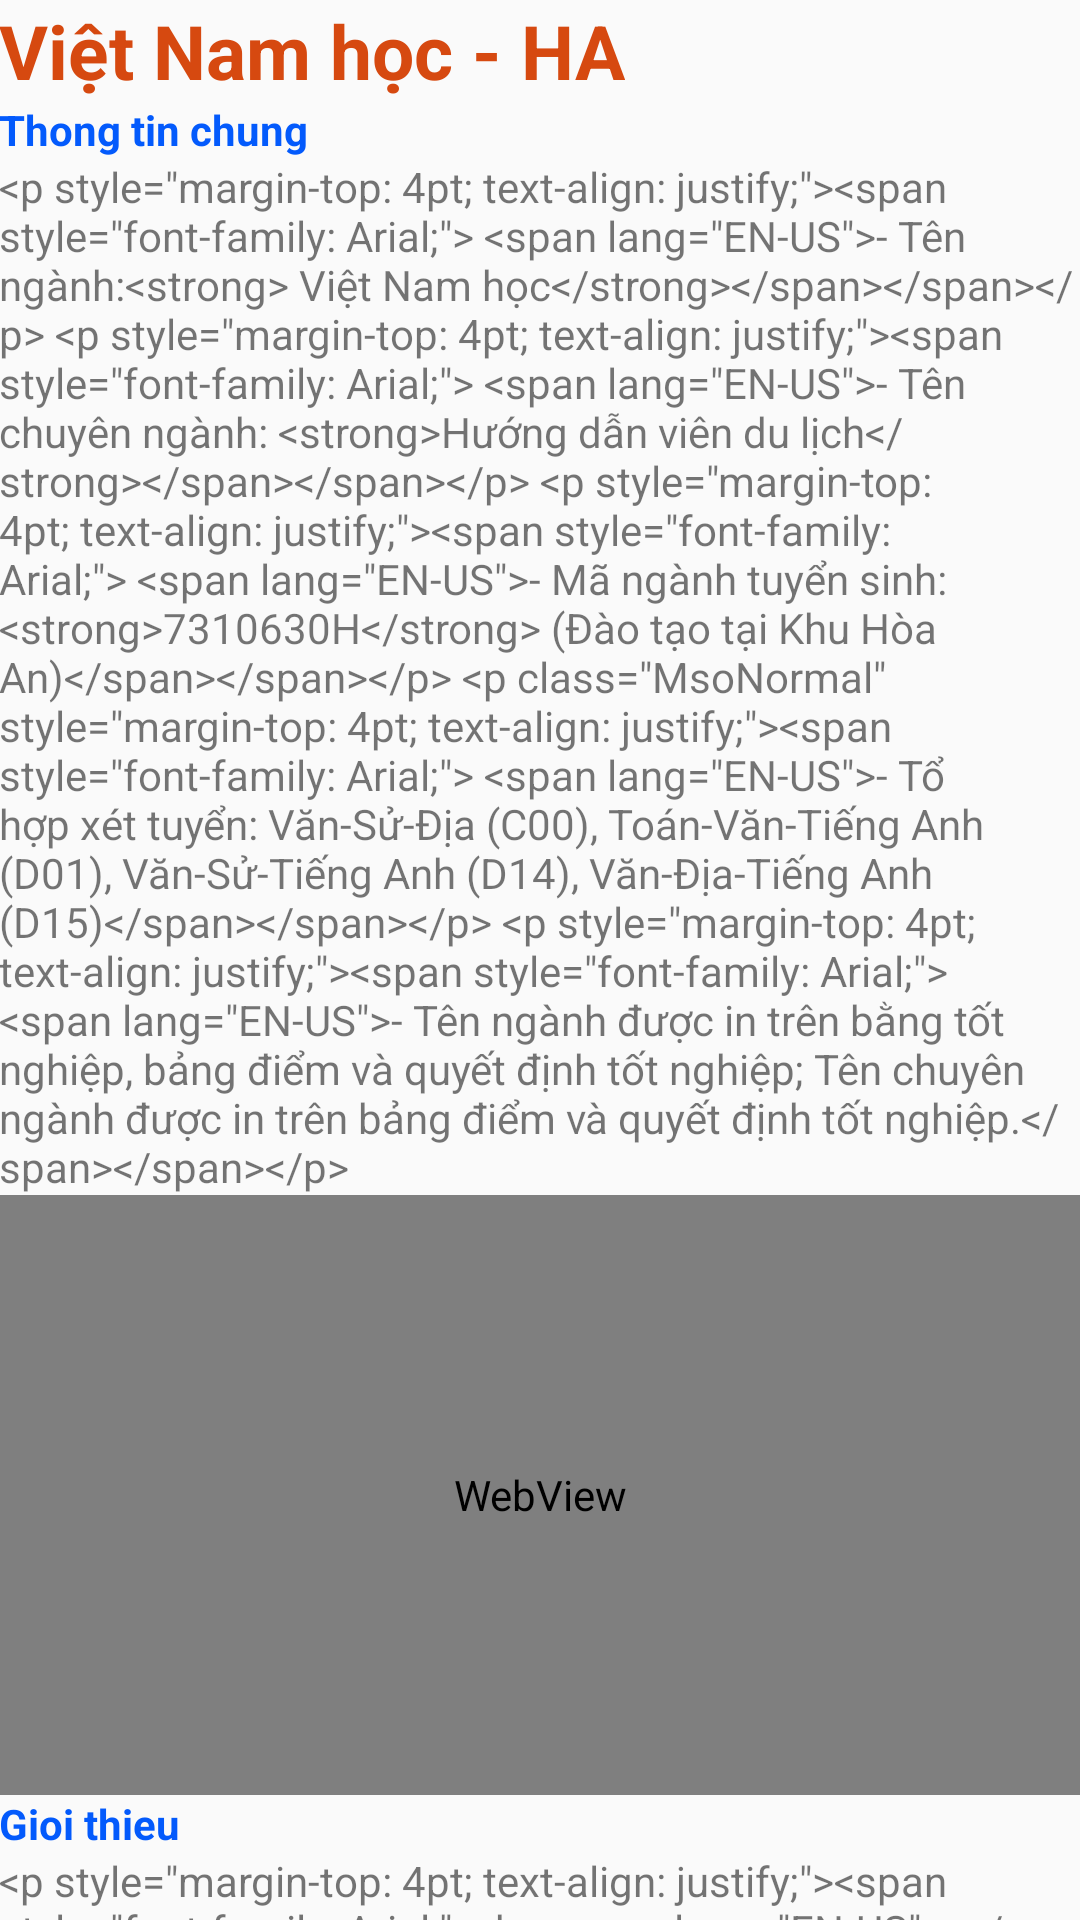

Reconstruct the res/layout file that produces this screen, plus the resources it refers to.
<!-- AndroidManifest.xml: application theme Theme.AppCompat.Light.NoActionBar -->
<!-- res/layout/fragment_vnh.xml -->
<?xml version="1.0" encoding="utf-8"?>
<androidx.core.widget.NestedScrollView xmlns:android="http://schemas.android.com/apk/res/android"
    xmlns:tools="http://schemas.android.com/tools"
    android:layout_width="match_parent"
    android:layout_height="match_parent"
    tools:context=".fragments.VNHFragment">

    <LinearLayout
        android:layout_width="match_parent"
        android:layout_height="match_parent"
        android:orientation="vertical"
        android:padding="@dimen/text_margin">
        <TextView
            android:layout_width="wrap_content"
            android:layout_height="wrap_content"
            android:text="@string/title_vnh"
            android:layout_marginBottom="@dimen/text_margin"
            android:textStyle="bold"
            android:textColor="#D64910"
            android:textSize="25sp"
            android:id="@+id/txt_title"/>
        <TextView
            android:layout_width="wrap_content"
            android:layout_height="wrap_content"
            android:text="Thong tin chung"
            android:textStyle="bold"
            android:textColor="@color/colorPrimary"
            android:id="@+id/txt_thongtinchung" />
        <TextView
            android:layout_width="wrap_content"
            android:layout_height="wrap_content"
            android:text="@string/thongtinchung_vnh"
            android:id="@+id/txt_noidung_thongtinchung" />
        <WebView
            android:layout_width="match_parent"
            android:layout_height="200dp"
            android:id="@+id/webview_video"/>
        <TextView
            android:layout_width="wrap_content"
            android:layout_height="wrap_content"
            android:text="Gioi thieu"
            android:textStyle="bold"
            android:textColor="@color/colorPrimary"
            android:id="@+id/txt_gioithieu" />
        <TextView
            android:layout_width="wrap_content"
            android:layout_height="wrap_content"
            android:text="@string/gioithieu_vnh"
            android:id="@+id/txt_noidung_gioithieu" />
        <TextView
            android:layout_width="wrap_content"
            android:layout_height="wrap_content"
            android:text="Vi tri viec lam"
            android:textStyle="bold"
            android:textColor="@color/colorPrimary"
            android:id="@+id/txt_vitrivieclam" />
        <TextView
            android:layout_width="wrap_content"
            android:layout_height="wrap_content"
            android:text="@string/vitrivieclam_vnh"
            android:id="@+id/txt_noidung_vitrivieclam" />
        <TextView
            android:layout_width="wrap_content"
            android:layout_height="wrap_content"
            android:text="Noi lam viec"
            android:textStyle="bold"
            android:textColor="@color/colorPrimary"
            android:id="@+id/txt_noilamviec" />
        <TextView
            android:layout_width="wrap_content"
            android:layout_height="wrap_content"
            android:text="@string/noilamviec_vnh"
            android:id="@+id/txt_noidung_noilamviec" />
        <TextView
            android:layout_width="wrap_content"
            android:layout_height="wrap_content"
            android:text="@string/chuandaura"
            android:id="@+id/txt_chuandaura"
            android:textStyle="italic"
            android:textColor="#C54E00"/>
    </LinearLayout>
</androidx.core.widget.NestedScrollView>
<!-- resources referenced by this layout -->
<resources>
  <color name="colorPrimary">#035afc</color>
  <string name="chuandaura">→ Chuẩn đầu ra</string>
  <string name="gioithieu_vnh">&lt;p style=\"margin-top: 4pt; text-align: justify;\"&gt;&lt;span style=\"font-family: Arial;\"&gt;&lt;b&gt; &lt;span lang=\"EN-US\"&gt;- &lt;/span&gt;&lt;/b&gt;&lt;span lang=\"EN-US\"&gt;Chuyên ngành Hướng dẫn viên du lịch đào tạo cử nhân có khả năng hướng dẫn du khách nội địa và quốc tế; điều hành và kinh doanh du lịch; lễ tân trong lĩnh vực nhà hàng, khách sạn.&lt;/span&gt;&lt;/span&gt;&lt;/p&gt; &lt;p style=\"margin-top: 4pt; text-align: justify;\"&gt;&lt;span style=\"font-family: Arial;\"&gt; &lt;span lang=\"EN-US\"&gt;- Sinh viên được học kiến thức và kỹ năng chung về du lịch và chuyên sâu về hướng dẫn viên du lịch như: tâm lý du khách, thủ tục hải quan xuất nhập cảnh, thiết kế và điều hành tour, tuyến điểm du lịch, tổ chức sự kiện, ứng dụng công nghệ thông tin trong du lịch, nghiệp vụ nhà hàng khách sạn, kỹ năng giao tiếp và thuyết trình, nghiệp vụ hướng dẫn du lịch và một số học phấn khác có liên quan đến du lịch.&lt;/span&gt;&lt;/span&gt;&lt;/p&gt;</string>
  <string name="thongtinchung_vnh">&lt;p style=\"margin-top: 4pt; text-align: justify;\"&gt;&lt;span style=\"font-family: Arial;\"&gt; &lt;span lang=\"EN-US\"&gt;- Tên ngành:&lt;strong&gt; Việt Nam học&lt;/strong&gt;&lt;/span&gt;&lt;/span&gt;&lt;/p&gt; &lt;p style=\"margin-top: 4pt; text-align: justify;\"&gt;&lt;span style=\"font-family: Arial;\"&gt; &lt;span lang=\"EN-US\"&gt;- Tên chuyên ngành: &lt;strong&gt;Hướng dẫn viên du lịch&lt;/strong&gt;&lt;/span&gt;&lt;/span&gt;&lt;/p&gt; &lt;p style=\"margin-top: 4pt; text-align: justify;\"&gt;&lt;span style=\"font-family: Arial;\"&gt; &lt;span lang=\"EN-US\"&gt;- Mã ngành tuyển sinh: &lt;strong&gt;7310630H&lt;/strong&gt; (Đào tạo tại Khu Hòa An)&lt;/span&gt;&lt;/span&gt;&lt;/p&gt; &lt;p class=\"MsoNormal\" style=\"margin-top: 4pt; text-align: justify;\"&gt;&lt;span style=\"font-family: Arial;\"&gt; &lt;span lang=\"EN-US\"&gt;- Tổ hợp xét tuyển: Văn-Sử-Địa (C00), Toán-Văn-Tiếng Anh (D01), Văn-Sử-Tiếng Anh (D14), Văn-Địa-Tiếng Anh (D15)&lt;/span&gt;&lt;/span&gt;&lt;/p&gt; &lt;p style=\"margin-top: 4pt; text-align: justify;\"&gt;&lt;span style=\"font-family: Arial;\"&gt; &lt;span lang=\"EN-US\"&gt;- Tên ngành được in trên bằng tốt nghiệp, bảng điểm và quyết định tốt nghiệp; Tên chuyên ngành được in trên bảng điểm và quyết định tốt nghiệp.&lt;/span&gt;&lt;/span&gt;&lt;/p&gt;</string>
  <string name="title_vnh">Việt Nam học - HA</string>
</resources>
